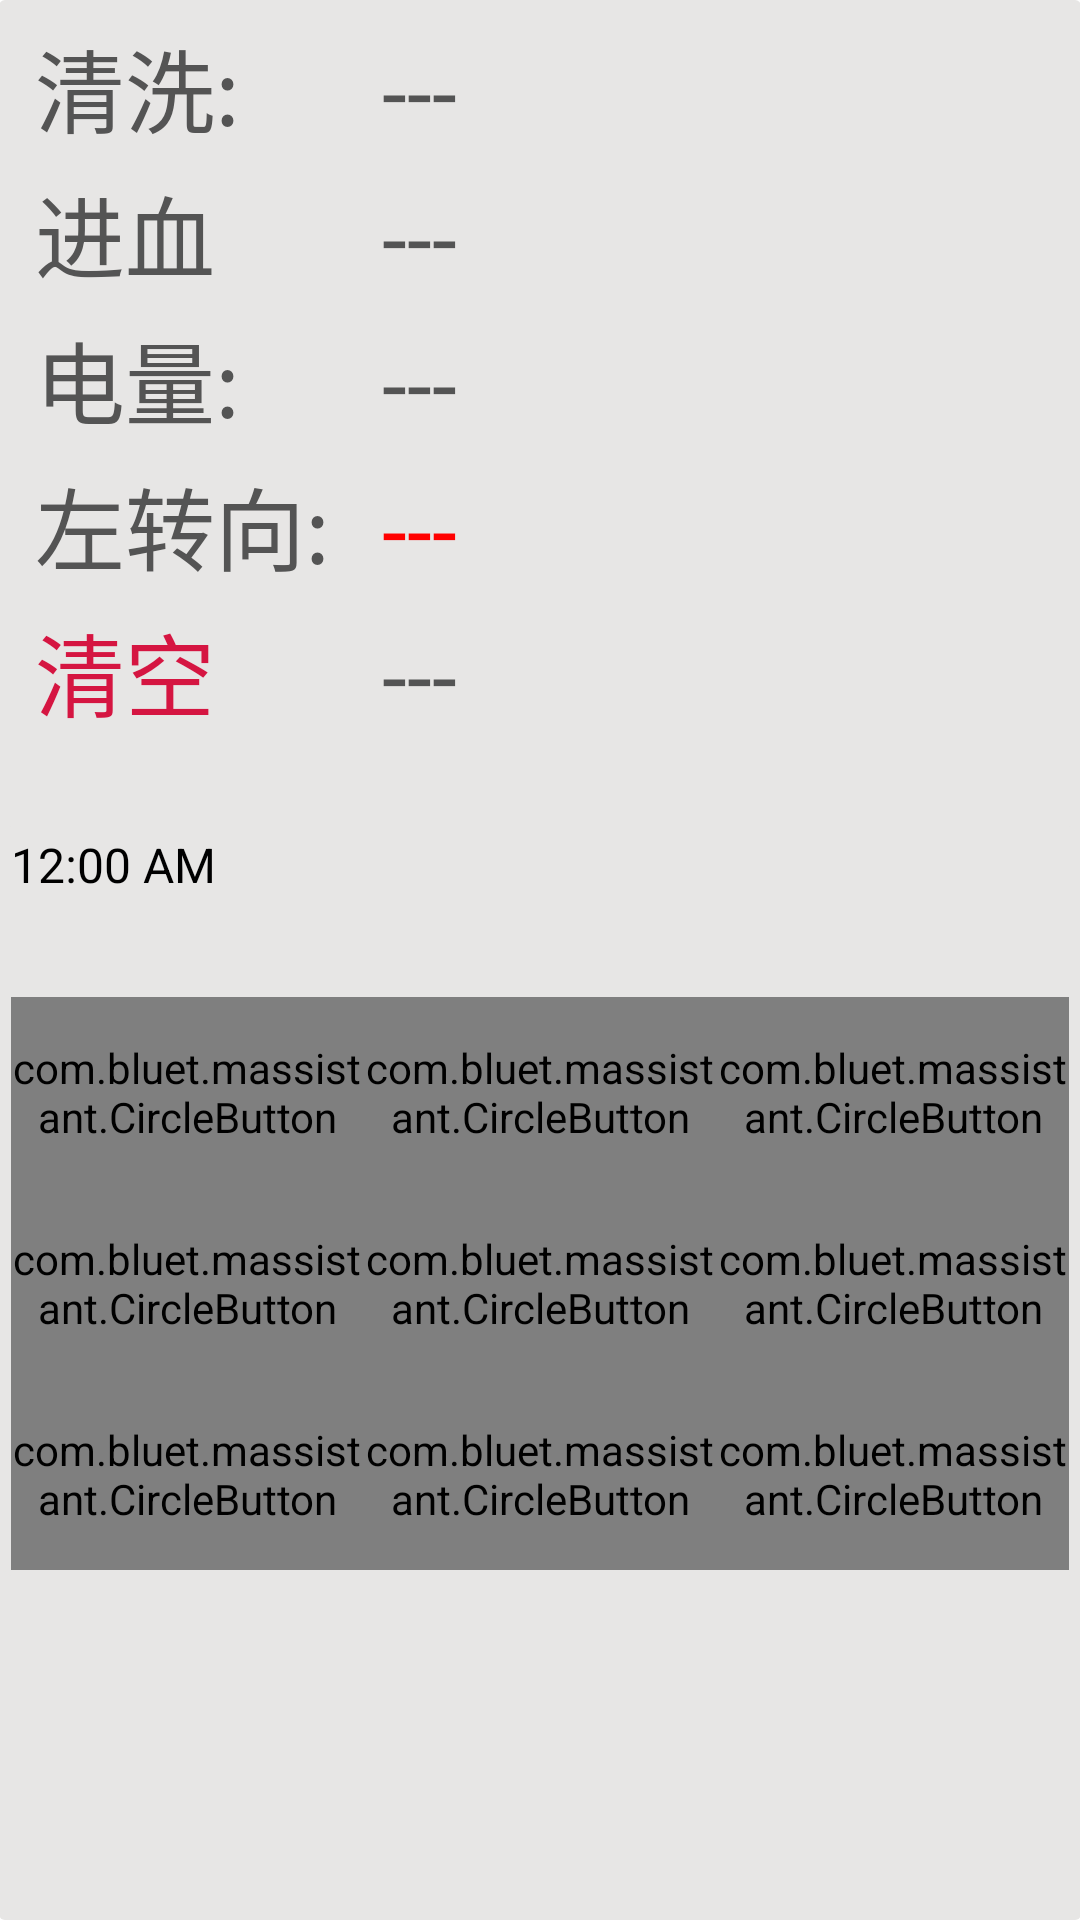

Write the Android layout XML for this screen, with the resource values it uses.
<!-- AndroidManifest.xml: application theme AppTheme -->
<!-- res/layout/activity_main.xml -->
<LinearLayout  xmlns:android="http://schemas.android.com/apk/res/android"
    xmlns:tools="http://schemas.android.com/tools"
    android:layout_width="match_parent"
    android:layout_height="match_parent"
    android:paddingBottom="@dimen/activity_vertical_margin"
    android:paddingLeft="@dimen/activity_horizontal_margin"
    android:paddingRight="@dimen/activity_horizontal_margin"
    android:paddingTop="@dimen/activity_vertical_margin"
    tools:context=".MainActivity" >
    
<LinearLayout 
    android:orientation="vertical"
    android:layout_width="fill_parent"
    android:layout_height="fill_parent"
    android:background="@drawable/roundstyle"
  >

  <LinearLayout 
    android:orientation="horizontal"
    android:layout_width="fill_parent"
    android:layout_height="wrap_content"
    android:layout_marginTop="5dp"
    android:layout_marginLeft="10dp"
  >
 <TextView  
	android:textSize="30.0sp"
    android:layout_width="fill_parent" 
    android:layout_height="wrap_content" 
    android:textColor="@color/grey33"
    android:layout_weight="2"
    android:text="清洗:"
    />
 
  <TextView  
	android:id="@+id/sp"
	android:textSize="30.0sp"
    android:layout_width="fill_parent" 
    android:layout_height="wrap_content" 
    android:textColor="@color/grey33"
    android:layout_weight="1"
    android:text="---"
    />
 
  </LinearLayout>  

 <LinearLayout 
    android:orientation="horizontal"
    android:layout_width="fill_parent"
    android:layout_height="wrap_content"
    android:layout_marginTop="5dp"
    android:layout_marginLeft="10dp"
  >
 <TextView  
	android:textSize="30.0sp"
    android:layout_width="fill_parent" 
    android:layout_height="wrap_content" 
    android:textColor="@color/grey33"
    android:layout_weight="2"
    android:text="进血"
    />
 
  <TextView  
	android:id="@+id/acc"
	android:textSize="30.0sp"
    android:layout_width="fill_parent" 
    android:layout_height="wrap_content" 
    android:textColor="@color/grey33"
    android:layout_weight="1"
    android:text="---"
    />
 
  </LinearLayout>  
  
  <LinearLayout 
    android:orientation="horizontal"
    android:layout_width="fill_parent"
    android:layout_height="wrap_content"
    android:layout_marginTop="5dp"
    android:layout_marginLeft="10dp"
  >
 <TextView  
	android:textSize="30.0sp"
    android:layout_width="fill_parent" 
    android:layout_height="wrap_content" 
    android:textColor="@color/grey33"
    android:layout_weight="2"
    android:text="电量:"
    />
 
  <TextView  
	android:id="@+id/pow"
	android:textSize="30.0sp"
    android:layout_width="fill_parent" 
    android:layout_height="wrap_content" 
    android:textColor="@color/grey33"
    android:layout_weight="1"
    android:text="---"
    />
 
  </LinearLayout>  
    <LinearLayout 
    android:orientation="horizontal"
    android:layout_width="fill_parent"
    android:layout_height="wrap_content"
    android:layout_marginTop="5dp"
    android:layout_marginLeft="10dp"
  >
 <TextView  
	android:textSize="30.0sp"
    android:layout_width="fill_parent" 
    android:layout_height="wrap_content" 
    android:textColor="@color/grey33"
    android:layout_weight="2"
    android:text="左转向:"
    />
 
  <TextView
      android:id="@+id/left"
      android:layout_width="fill_parent"
      android:layout_height="wrap_content"
      android:layout_weight="1"
      android:text="---"
      android:textColor="@color/LED_R_ON"
      android:textSize="30.0sp" />

    </LinearLayout> 
   <LinearLayout 
    android:orientation="horizontal"
    android:layout_width="fill_parent"
    android:layout_height="wrap_content"
    android:layout_marginTop="5dp"
    android:layout_marginLeft="10dp"
  >

 <TextView
     android:layout_width="fill_parent"
     android:layout_height="wrap_content"
     android:layout_weight="2"
     android:text="清空"
     android:textColor="@color/keyr"
     android:textSize="30.0sp" />
 
  <TextView  
	android:id="@+id/high"
	android:textSize="30.0sp"
    android:layout_width="fill_parent" 
    android:layout_height="wrap_content" 
    android:textColor="@color/grey33"
    android:layout_weight="1"
    android:text="---"
    />
 
  </LinearLayout>  
 
<LinearLayout 
    android:orientation="vertical"
    android:layout_width="fill_parent"
    android:layout_height="250dp"
    android:background="@drawable/roundstyle"
    android:layout_marginTop="30dp"
  >

    <android.widget.TextClock
        android:id="@+id/textClock1"
        android:layout_width="wrap_content"
        android:layout_height="wrap_content"
        android:layout_weight="1" />

  <LinearLayout 
    android:orientation="horizontal"
    android:layout_width="fill_parent"
    android:layout_height="wrap_content"
    android:layout_marginTop="5dp"
    android:layout_weight="1"
  >
 <com.bluet.massistant.CircleButton
         android:id="@+id/cbutton1"
         android:layout_width="fill_parent"
         android:layout_height="fill_parent"
         android:layout_weight="1"
         android:layout_gravity="center"
         />
 
 <com.bluet.massistant.CircleButton
         android:id="@+id/cbutton21"
         android:layout_width="fill_parent"
         android:layout_height="fill_parent"
         android:layout_weight="1"
         android:layout_gravity="center"
         />
 
    <com.bluet.massistant.CircleButton
         android:id="@+id/cbutton22"
         android:layout_width="fill_parent"
         android:layout_height="fill_parent"
         android:layout_weight="1"
         android:layout_gravity="center"
         />   
      
 </LinearLayout>     

 <LinearLayout 
    android:orientation="horizontal"
    android:layout_width="fill_parent"
    android:layout_height="wrap_content"
    android:layout_weight="1"
  >

<com.bluet.massistant.CircleButton
         android:id="@+id/cbutton2"
         android:layout_width="fill_parent"
         android:layout_height="fill_parent"
         android:layout_weight="1"
         android:layout_gravity="center"
         />

<com.bluet.massistant.CircleButton
         android:id="@+id/cbutton3"
         android:layout_width="fill_parent"
         android:layout_height="fill_parent"
         android:layout_weight="1"
         android:layout_gravity="center"
         />

<com.bluet.massistant.CircleButton
         android:id="@+id/cbutton4"
         android:layout_width="fill_parent"
         android:layout_height="fill_parent"
         android:layout_weight="1"
          android:layout_gravity="center"
         />
</LinearLayout>

<LinearLayout 
    android:orientation="horizontal"
    android:layout_width="fill_parent"
    android:layout_height="wrap_content"
    android:layout_weight="1"
>

<com.bluet.massistant.CircleButton
         android:id="@+id/select_dir"
         android:layout_width="fill_parent"
         android:layout_height="fill_parent"
         android:layout_weight="1"
         android:layout_gravity="center"
         />
<com.bluet.massistant.CircleButton
         android:id="@+id/upload_file"
         android:layout_width="fill_parent"
         android:layout_height="fill_parent"
         android:layout_weight="1"
         android:layout_gravity="center"
         />
<com.bluet.massistant.CircleButton
         android:id="@+id/check_update"
         android:layout_width="fill_parent"
         android:layout_height="fill_parent"
         android:layout_weight="1"
         android:layout_gravity="center"
         />
</LinearLayout>

</LinearLayout>



</LinearLayout>
</LinearLayout>
<!-- resources referenced by this layout -->
<resources>
  <color name="LED_R_ON">#FF0000</color>
  <color name="grey33">#545454</color>
  <color name="keyr">#d51541</color>
  <!-- drawable roundstyle (drawable) -->
  <?xml version="1.0" encoding="utf-8"?>
  <shape xmlns:android="http://schemas.android.com/apk/res/android" >
  
      <solid android:color="#ffe7e6e5" />
  
      <corners android:radius="2dp" />
  
      <padding
          android:bottom="2dp"
          android:left="2dp"
          android:right="2dp"
          android:top="2dp" />
  
  </shape>
  <style name="AppTheme" parent="AppBaseTheme">
          
      </style>
  <style name="AppBaseTheme" parent="android:Theme.Light">
          
          <item name="tabView">@style/TabView</item>
          <item name="tabPageIndicator">@style/TabIndicator</item>
      </style>
  <style name="TabView">
          <item name="android:addStatesFromChildren">true</item>
          <item name="android:orientation">vertical</item>
          <item name="android:gravity">bottom|center_horizontal</item>
          <item name="android:layout_width">0dp</item>
          <item name="android:background">@android:color/white</item>
          <item name="android:layout_height">match_parent</item>
      </style>
  <style name="TabIndicator" />
</resources>
